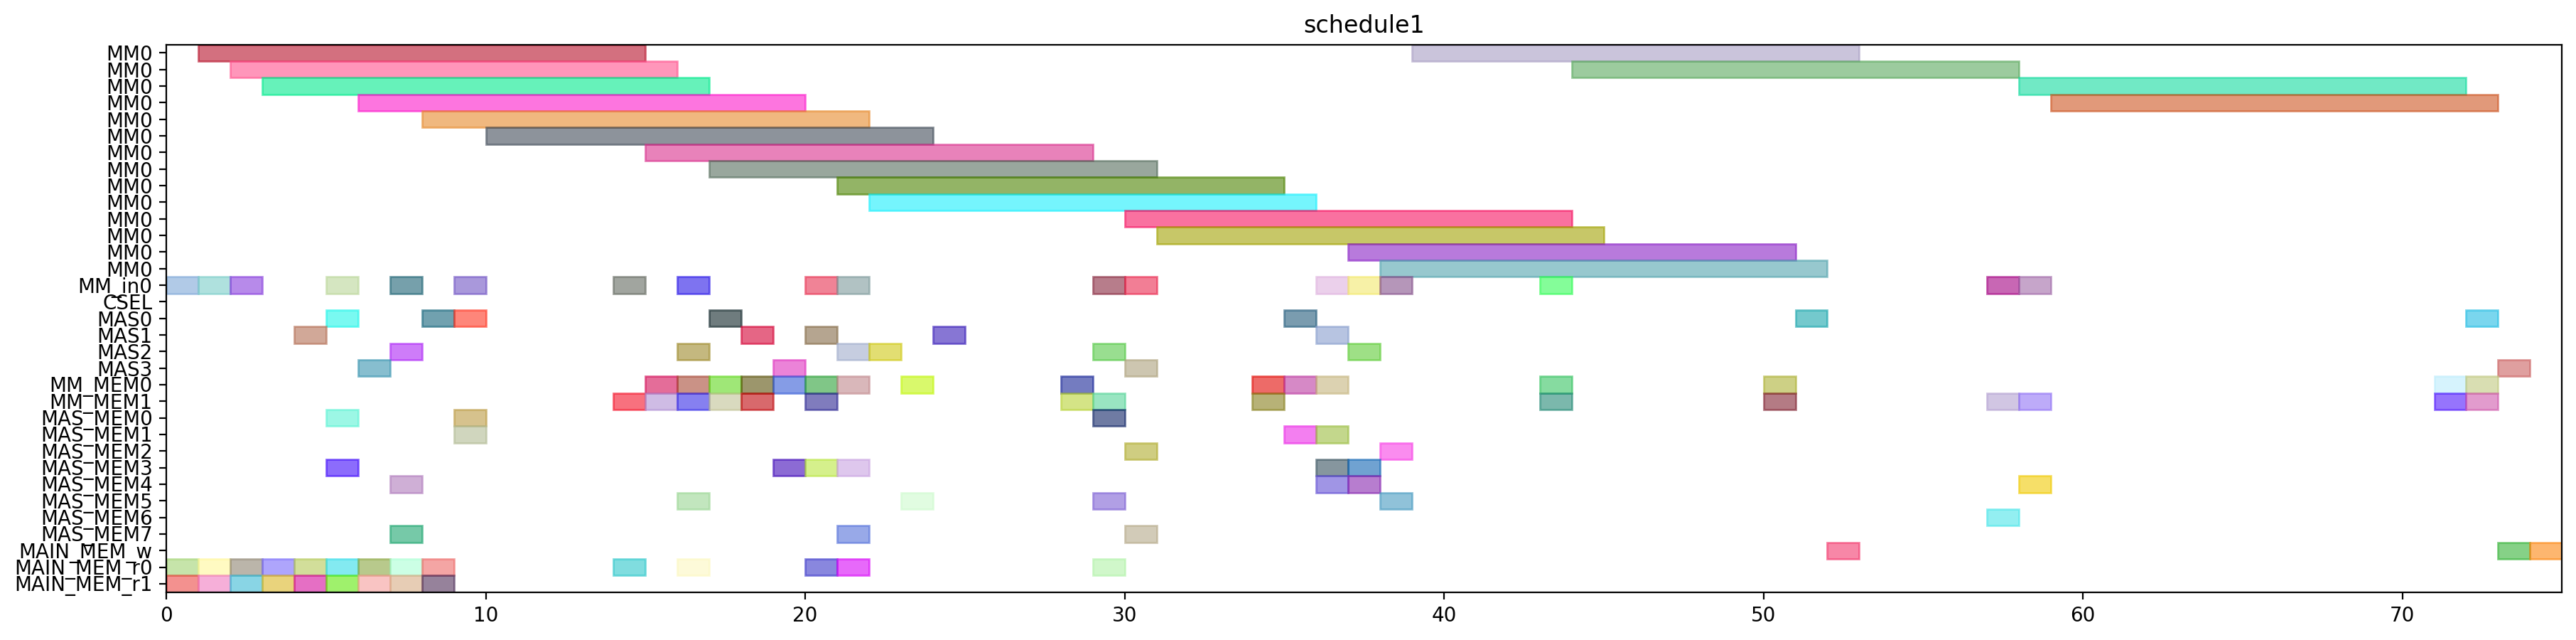

Source code (Python):
from pyschedule import Scenario, solvers, plotters, alt


def solve():
	horizon = 178
	S = Scenario("schedule1", horizon=horizon)

	# resource
	MM = S.Resources('MM', num=1, size=14)
	MM_in = S.Resources('MM_in', num=1)
	CSEL = S.Resource('CSEL')
	MAS = S.Resources('MAS', num=4, size=1, periods=range(1, horizon))
	MM_MEM = S.Resources('MM_MEM', num=2)
	MAS_MEM = S.Resources('MAS_MEM', num=8)
	MAIN_MEM_w = S.Resource('MAIN_MEM_w', size=1)
	MAIN_MEM_r = S.Resources('MAIN_MEM_r', num=2)

	# result of previous scheduling
	t2_in = S.Task('t2_in', length=1, delay_cost=1)
	S += t2_in >= 0
	t2_in += MM_in[0]

	t2_mem0 = S.Task('t2_mem0', length=1, delay_cost=1)
	S += t2_mem0 >= 0
	t2_mem0 += MAIN_MEM_r[0]

	t2_mem1 = S.Task('t2_mem1', length=1, delay_cost=1)
	S += t2_mem1 >= 0
	t2_mem1 += MAIN_MEM_r[1]

	t0_in = S.Task('t0_in', length=1, delay_cost=1)
	S += t0_in >= 1
	t0_in += MM_in[0]

	t0_mem0 = S.Task('t0_mem0', length=1, delay_cost=1)
	S += t0_mem0 >= 1
	t0_mem0 += MAIN_MEM_r[0]

	t0_mem1 = S.Task('t0_mem1', length=1, delay_cost=1)
	S += t0_mem1 >= 1
	t0_mem1 += MAIN_MEM_r[1]

	t2 = S.Task('t2', length=14, delay_cost=1)
	S += t2 >= 1
	t2 += MM[0]

	t0 = S.Task('t0', length=14, delay_cost=1)
	S += t0 >= 2
	t0 += MM[0]

	t1_in = S.Task('t1_in', length=1, delay_cost=1)
	S += t1_in >= 2
	t1_in += MM_in[0]

	t1_mem0 = S.Task('t1_mem0', length=1, delay_cost=1)
	S += t1_mem0 >= 2
	t1_mem0 += MAIN_MEM_r[0]

	t1_mem1 = S.Task('t1_mem1', length=1, delay_cost=1)
	S += t1_mem1 >= 2
	t1_mem1 += MAIN_MEM_r[1]

	t1 = S.Task('t1', length=14, delay_cost=1)
	S += t1 >= 3
	t1 += MM[0]

	t9_mem0 = S.Task('t9_mem0', length=1, delay_cost=1)
	S += t9_mem0 >= 3
	t9_mem0 += MAIN_MEM_r[0]

	t9_mem1 = S.Task('t9_mem1', length=1, delay_cost=1)
	S += t9_mem1 >= 3
	t9_mem1 += MAIN_MEM_r[1]

	t8_mem0 = S.Task('t8_mem0', length=1, delay_cost=1)
	S += t8_mem0 >= 4
	t8_mem0 += MAIN_MEM_r[0]

	t8_mem1 = S.Task('t8_mem1', length=1, delay_cost=1)
	S += t8_mem1 >= 4
	t8_mem1 += MAIN_MEM_r[1]

	t9 = S.Task('t9', length=1, delay_cost=1)
	S += t9 >= 4
	t9 += MAS[1]

	t10_in = S.Task('t10_in', length=1, delay_cost=1)
	S += t10_in >= 5
	t10_in += MM_in[0]

	t10_mem0 = S.Task('t10_mem0', length=1, delay_cost=1)
	S += t10_mem0 >= 5
	t10_mem0 += MAS_MEM[0]

	t10_mem1 = S.Task('t10_mem1', length=1, delay_cost=1)
	S += t10_mem1 >= 5
	t10_mem1 += MAS_MEM[3]

	t14_mem0 = S.Task('t14_mem0', length=1, delay_cost=1)
	S += t14_mem0 >= 5
	t14_mem0 += MAIN_MEM_r[0]

	t14_mem1 = S.Task('t14_mem1', length=1, delay_cost=1)
	S += t14_mem1 >= 5
	t14_mem1 += MAIN_MEM_r[1]

	t8 = S.Task('t8', length=1, delay_cost=1)
	S += t8 >= 5
	t8 += MAS[0]

	t10 = S.Task('t10', length=14, delay_cost=1)
	S += t10 >= 6
	t10 += MM[0]

	t13_mem0 = S.Task('t13_mem0', length=1, delay_cost=1)
	S += t13_mem0 >= 6
	t13_mem0 += MAIN_MEM_r[0]

	t13_mem1 = S.Task('t13_mem1', length=1, delay_cost=1)
	S += t13_mem1 >= 6
	t13_mem1 += MAIN_MEM_r[1]

	t14 = S.Task('t14', length=1, delay_cost=1)
	S += t14 >= 6
	t14 += MAS[3]

	t13 = S.Task('t13', length=1, delay_cost=1)
	S += t13 >= 7
	t13 += MAS[2]

	t15_in = S.Task('t15_in', length=1, delay_cost=1)
	S += t15_in >= 7
	t15_in += MM_in[0]

	t15_mem0 = S.Task('t15_mem0', length=1, delay_cost=1)
	S += t15_mem0 >= 7
	t15_mem0 += MAS_MEM[4]

	t15_mem1 = S.Task('t15_mem1', length=1, delay_cost=1)
	S += t15_mem1 >= 7
	t15_mem1 += MAS_MEM[7]

	t4_mem0 = S.Task('t4_mem0', length=1, delay_cost=1)
	S += t4_mem0 >= 7
	t4_mem0 += MAIN_MEM_r[0]

	t4_mem1 = S.Task('t4_mem1', length=1, delay_cost=1)
	S += t4_mem1 >= 7
	t4_mem1 += MAIN_MEM_r[1]

	t15 = S.Task('t15', length=14, delay_cost=1)
	S += t15 >= 8
	t15 += MM[0]

	t3_mem0 = S.Task('t3_mem0', length=1, delay_cost=1)
	S += t3_mem0 >= 8
	t3_mem0 += MAIN_MEM_r[0]

	t3_mem1 = S.Task('t3_mem1', length=1, delay_cost=1)
	S += t3_mem1 >= 8
	t3_mem1 += MAIN_MEM_r[1]

	t4 = S.Task('t4', length=1, delay_cost=1)
	S += t4 >= 8
	t4 += MAS[0]

	t3 = S.Task('t3', length=1, delay_cost=1)
	S += t3 >= 9
	t3 += MAS[0]

	t5_in = S.Task('t5_in', length=1, delay_cost=1)
	S += t5_in >= 9
	t5_in += MM_in[0]

	t5_mem0 = S.Task('t5_mem0', length=1, delay_cost=1)
	S += t5_mem0 >= 9
	t5_mem0 += MAS_MEM[0]

	t5_mem1 = S.Task('t5_mem1', length=1, delay_cost=1)
	S += t5_mem1 >= 9
	t5_mem1 += MAS_MEM[1]

	t5 = S.Task('t5', length=14, delay_cost=1)
	S += t5 >= 10
	t5 += MM[0]

	t26_in = S.Task('t26_in', length=1, delay_cost=1)
	S += t26_in >= 14
	t26_in += MM_in[0]

	t26_mem0 = S.Task('t26_mem0', length=1, delay_cost=1)
	S += t26_mem0 >= 14
	t26_mem0 += MAIN_MEM_r[0]

	t26_mem1 = S.Task('t26_mem1', length=1, delay_cost=1)
	S += t26_mem1 >= 14
	t26_mem1 += MM_MEM[1]

	t24_mem0 = S.Task('t24_mem0', length=1, delay_cost=1)
	S += t24_mem0 >= 15
	t24_mem0 += MM_MEM[0]

	t24_mem1 = S.Task('t24_mem1', length=1, delay_cost=1)
	S += t24_mem1 >= 15
	t24_mem1 += MM_MEM[1]

	t26 = S.Task('t26', length=14, delay_cost=1)
	S += t26 >= 15
	t26 += MM[0]

	t19_in = S.Task('t19_in', length=1, delay_cost=1)
	S += t19_in >= 16
	t19_in += MM_in[0]

	t19_mem0 = S.Task('t19_mem0', length=1, delay_cost=1)
	S += t19_mem0 >= 16
	t19_mem0 += MAIN_MEM_r[0]

	t19_mem1 = S.Task('t19_mem1', length=1, delay_cost=1)
	S += t19_mem1 >= 16
	t19_mem1 += MM_MEM[1]

	t24 = S.Task('t24', length=1, delay_cost=1)
	S += t24 >= 16
	t24 += MAS[2]

	t25_mem0 = S.Task('t25_mem0', length=1, delay_cost=1)
	S += t25_mem0 >= 16
	t25_mem0 += MM_MEM[0]

	t25_mem1 = S.Task('t25_mem1', length=1, delay_cost=1)
	S += t25_mem1 >= 16
	t25_mem1 += MAS_MEM[5]

	t11_mem0 = S.Task('t11_mem0', length=1, delay_cost=1)
	S += t11_mem0 >= 17
	t11_mem0 += MM_MEM[0]

	t11_mem1 = S.Task('t11_mem1', length=1, delay_cost=1)
	S += t11_mem1 >= 17
	t11_mem1 += MM_MEM[1]

	t19 = S.Task('t19', length=14, delay_cost=1)
	S += t19 >= 17
	t19 += MM[0]

	t25 = S.Task('t25', length=1, delay_cost=1)
	S += t25 >= 17
	t25 += MAS[0]

	t11 = S.Task('t11', length=1, delay_cost=1)
	S += t11 >= 18
	t11 += MAS[1]

	t16_mem0 = S.Task('t16_mem0', length=1, delay_cost=1)
	S += t16_mem0 >= 18
	t16_mem0 += MM_MEM[0]

	t16_mem1 = S.Task('t16_mem1', length=1, delay_cost=1)
	S += t16_mem1 >= 18
	t16_mem1 += MM_MEM[1]

	t12_mem0 = S.Task('t12_mem0', length=1, delay_cost=1)
	S += t12_mem0 >= 19
	t12_mem0 += MM_MEM[0]

	t12_mem1 = S.Task('t12_mem1', length=1, delay_cost=1)
	S += t12_mem1 >= 19
	t12_mem1 += MAS_MEM[3]

	t16 = S.Task('t16', length=1, delay_cost=1)
	S += t16 >= 19
	t16 += MAS[3]

	t12 = S.Task('t12', length=1, delay_cost=1)
	S += t12 >= 20
	t12 += MAS[1]

	t18_in = S.Task('t18_in', length=1, delay_cost=1)
	S += t18_in >= 20
	t18_in += MM_in[0]

	t18_mem0 = S.Task('t18_mem0', length=1, delay_cost=1)
	S += t18_mem0 >= 20
	t18_mem0 += MAIN_MEM_r[0]

	t18_mem1 = S.Task('t18_mem1', length=1, delay_cost=1)
	S += t18_mem1 >= 20
	t18_mem1 += MAS_MEM[3]

	t6_mem0 = S.Task('t6_mem0', length=1, delay_cost=1)
	S += t6_mem0 >= 20
	t6_mem0 += MM_MEM[0]

	t6_mem1 = S.Task('t6_mem1', length=1, delay_cost=1)
	S += t6_mem1 >= 20
	t6_mem1 += MM_MEM[1]

	t17_mem0 = S.Task('t17_mem0', length=1, delay_cost=1)
	S += t17_mem0 >= 21
	t17_mem0 += MM_MEM[0]

	t17_mem1 = S.Task('t17_mem1', length=1, delay_cost=1)
	S += t17_mem1 >= 21
	t17_mem1 += MAS_MEM[7]

	t18 = S.Task('t18', length=14, delay_cost=1)
	S += t18 >= 21
	t18 += MM[0]

	t27_in = S.Task('t27_in', length=1, delay_cost=1)
	S += t27_in >= 21
	t27_in += MM_in[0]

	t27_mem0 = S.Task('t27_mem0', length=1, delay_cost=1)
	S += t27_mem0 >= 21
	t27_mem0 += MAIN_MEM_r[0]

	t27_mem1 = S.Task('t27_mem1', length=1, delay_cost=1)
	S += t27_mem1 >= 21
	t27_mem1 += MAS_MEM[3]

	t6 = S.Task('t6', length=1, delay_cost=1)
	S += t6 >= 21
	t6 += MAS[2]

	t17 = S.Task('t17', length=1, delay_cost=1)
	S += t17 >= 22
	t17 += MAS[2]

	t27 = S.Task('t27', length=14, delay_cost=1)
	S += t27 >= 22
	t27 += MM[0]

	t7_mem0 = S.Task('t7_mem0', length=1, delay_cost=1)
	S += t7_mem0 >= 23
	t7_mem0 += MM_MEM[0]

	t7_mem1 = S.Task('t7_mem1', length=1, delay_cost=1)
	S += t7_mem1 >= 23
	t7_mem1 += MAS_MEM[5]

	t7 = S.Task('t7', length=1, delay_cost=1)
	S += t7 >= 24
	t7 += MAS[1]

	t29_mem0 = S.Task('t29_mem0', length=1, delay_cost=1)
	S += t29_mem0 >= 28
	t29_mem0 += MM_MEM[0]

	t29_mem1 = S.Task('t29_mem1', length=1, delay_cost=1)
	S += t29_mem1 >= 28
	t29_mem1 += MM_MEM[1]

	t28_mem0 = S.Task('t28_mem0', length=1, delay_cost=1)
	S += t28_mem0 >= 29
	t28_mem0 += MAS_MEM[0]

	t28_mem1 = S.Task('t28_mem1', length=1, delay_cost=1)
	S += t28_mem1 >= 29
	t28_mem1 += MM_MEM[1]

	t29 = S.Task('t29', length=1, delay_cost=1)
	S += t29 >= 29
	t29 += MAS[2]

	t30_in = S.Task('t30_in', length=1, delay_cost=1)
	S += t30_in >= 29
	t30_in += MM_in[0]

	t30_mem0 = S.Task('t30_mem0', length=1, delay_cost=1)
	S += t30_mem0 >= 29
	t30_mem0 += MAIN_MEM_r[0]

	t30_mem1 = S.Task('t30_mem1', length=1, delay_cost=1)
	S += t30_mem1 >= 29
	t30_mem1 += MAS_MEM[5]

	t28 = S.Task('t28', length=1, delay_cost=1)
	S += t28 >= 30
	t28 += MAS[3]

	t30 = S.Task('t30', length=14, delay_cost=1)
	S += t30 >= 30
	t30 += MM[0]

	t35_in = S.Task('t35_in', length=1, delay_cost=1)
	S += t35_in >= 30
	t35_in += MM_in[0]

	t35_mem0 = S.Task('t35_mem0', length=1, delay_cost=1)
	S += t35_mem0 >= 30
	t35_mem0 += MAS_MEM[2]

	t35_mem1 = S.Task('t35_mem1', length=1, delay_cost=1)
	S += t35_mem1 >= 30
	t35_mem1 += MAS_MEM[7]

	t35 = S.Task('t35', length=14, delay_cost=1)
	S += t35 >= 31
	t35 += MM[0]

	t20_mem0 = S.Task('t20_mem0', length=1, delay_cost=1)
	S += t20_mem0 >= 34
	t20_mem0 += MM_MEM[0]

	t20_mem1 = S.Task('t20_mem1', length=1, delay_cost=1)
	S += t20_mem1 >= 34
	t20_mem1 += MM_MEM[1]

	t20 = S.Task('t20', length=1, delay_cost=1)
	S += t20 >= 35
	t20 += MAS[0]

	t31_in = S.Task('t31_in', length=1, delay_cost=1)
	S += t31_in >= 43
	t31_in += MM_in[0]

	t31_mem0 = S.Task('t31_mem0', length=1, delay_cost=1)
	S += t31_mem0 >= 43
	t31_mem0 += MM_MEM[0]

	t31_mem1 = S.Task('t31_mem1', length=1, delay_cost=1)
	S += t31_mem1 >= 43
	t31_mem1 += MM_MEM[1]

	t31 = S.Task('t31', length=14, delay_cost=1)
	S += t31 >= 44
	t31 += MM[0]


	# new tasks
	t21 = S.Task('t21', length=1, delay_cost=1)
	t21 += alt(MAS)
	t21_mem0 = S.Task('t21_mem0', length=1, delay_cost=1)
	t21_mem0 += MM_MEM[0]
	S += 16 < t21_mem0
	S += t21_mem0 <= t21

	t21_mem1 = S.Task('t21_mem1', length=1, delay_cost=1)
	t21_mem1 += MAS_MEM[1]
	S += 35 < t21_mem1
	S += t21_mem1 <= t21

	t22 = S.Task('t22', length=1, delay_cost=1)
	t22 += alt(MAS)
	t22_mem0 = S.Task('t22_mem0', length=1, delay_cost=1)
	t22_mem0 += MM_MEM[0]
	S += 16 < t22_mem0
	S += t22_mem0 <= t22

	t22_mem1 = S.Task('t22_mem1', length=1, delay_cost=1)
	t22_mem1 += MAS_MEM[1]
	S += 35 < t22_mem1
	S += t22_mem1 <= t22

	t32 = S.Task('t32', length=14, delay_cost=1)
	t32 += alt(MM)
	t32_in = S.Task('t32_in', length=1, delay_cost=1)
	t32_in += alt(MM_in)
	S += t32_in*MM_in[0]<=t32*MM[0]
	t32_mem0 = S.Task('t32_mem0', length=1, delay_cost=1)
	t32_mem0 += MAS_MEM[6]
	S += 30 < t32_mem0
	S += t32_mem0 <= t32

	t32_mem1 = S.Task('t32_mem1', length=1, delay_cost=1)
	t32_mem1 += MM_MEM[1]
	S += 57 < t32_mem1
	S += t32_mem1 <= t32

	t33 = S.Task('t33', length=14, delay_cost=1)
	t33 += alt(MM)
	t33_in = S.Task('t33_in', length=1, delay_cost=1)
	t33_in += alt(MM_in)
	S += t33_in*MM_in[0]<=t33*MM[0]
	t33_mem0 = S.Task('t33_mem0', length=1, delay_cost=1)
	t33_mem0 += MAS_MEM[4]
	S += 22 < t33_mem0
	S += t33_mem0 <= t33

	t33_mem1 = S.Task('t33_mem1', length=1, delay_cost=1)
	t33_mem1 += MM_MEM[1]
	S += 57 < t33_mem1
	S += t33_mem1 <= t33

	t23 = S.Task('t23', length=14, delay_cost=1)
	t23 += alt(MM)
	t23_in = S.Task('t23_in', length=1, delay_cost=1)
	t23_in += alt(MM_in)
	S += t23_in*MM_in[0]<=t23*MM[0]
	t23_mem0 = S.Task('t23_mem0', length=1, delay_cost=1)
	t23_mem0 += alt(MAS_MEM)
	S += (t21*MAS[0])-1 < t23_mem0*MAS_MEM[0]
	S += (t21*MAS[1])-1 < t23_mem0*MAS_MEM[2]
	S += (t21*MAS[2])-1 < t23_mem0*MAS_MEM[4]
	S += (t21*MAS[3])-1 < t23_mem0*MAS_MEM[6]
	S += t23_mem0 <= t23

	t23_mem1 = S.Task('t23_mem1', length=1, delay_cost=1)
	t23_mem1 += alt(MAS_MEM)
	S += (t22*MAS[0])-1 < t23_mem1*MAS_MEM[1]
	S += (t22*MAS[1])-1 < t23_mem1*MAS_MEM[3]
	S += (t22*MAS[2])-1 < t23_mem1*MAS_MEM[5]
	S += (t22*MAS[3])-1 < t23_mem1*MAS_MEM[7]
	S += t23_mem1 <= t23

	t34 = S.Task('t34', length=14, delay_cost=1)
	t34 += alt(MM)
	t34_in = S.Task('t34_in', length=1, delay_cost=1)
	t34_in += alt(MM_in)
	S += t34_in*MM_in[0]<=t34*MM[0]
	t34_mem0 = S.Task('t34_mem0', length=1, delay_cost=1)
	t34_mem0 += MAS_MEM[2]
	S += 24 < t34_mem0
	S += t34_mem0 <= t34

	t34_mem1 = S.Task('t34_mem1', length=1, delay_cost=1)
	t34_mem1 += alt(MAS_MEM)
	S += (t21*MAS[0])-1 < t34_mem1*MAS_MEM[1]
	S += (t21*MAS[1])-1 < t34_mem1*MAS_MEM[3]
	S += (t21*MAS[2])-1 < t34_mem1*MAS_MEM[5]
	S += (t21*MAS[3])-1 < t34_mem1*MAS_MEM[7]
	S += t34_mem1 <= t34

	t36 = S.Task('t36', length=14, delay_cost=1)
	t36 += alt(MM)
	t36_in = S.Task('t36_in', length=1, delay_cost=1)
	t36_in += alt(MM_in)
	S += t36_in*MM_in[0]<=t36*MM[0]
	t36_mem0 = S.Task('t36_mem0', length=1, delay_cost=1)
	t36_mem0 += MAS_MEM[4]
	S += 22 < t36_mem0
	S += t36_mem0 <= t36

	t36_mem1 = S.Task('t36_mem1', length=1, delay_cost=1)
	t36_mem1 += alt(MAS_MEM)
	S += (t22*MAS[0])-1 < t36_mem1*MAS_MEM[1]
	S += (t22*MAS[1])-1 < t36_mem1*MAS_MEM[3]
	S += (t22*MAS[2])-1 < t36_mem1*MAS_MEM[5]
	S += (t22*MAS[3])-1 < t36_mem1*MAS_MEM[7]
	S += t36_mem1 <= t36

	PY_new = S.Task('PY_new', length=1, delay_cost=1)
	PY_new += alt(MAS)
	S += 0<PY_new

	PY_new_w = S.Task('PY_new_w', length=1, delay_cost=1)
	PY_new_w += alt(MAIN_MEM_w)
	S += PY_new <= PY_new_w

	PY_new_mem0 = S.Task('PY_new_mem0', length=1, delay_cost=1)
	PY_new_mem0 += alt(MM_MEM)
	S += (t23*MM[0])-1 < PY_new_mem0*MM_MEM[0]
	S += PY_new_mem0 <= PY_new

	PY_new_mem1 = S.Task('PY_new_mem1', length=1, delay_cost=1)
	PY_new_mem1 += alt(MM_MEM)
	S += (t32*MM[0])-1 < PY_new_mem1*MM_MEM[1]
	S += PY_new_mem1 <= PY_new

	PX_new = S.Task('PX_new', length=1, delay_cost=1)
	PX_new += alt(MAS)
	S += 0<PX_new

	PX_new_w = S.Task('PX_new_w', length=1, delay_cost=1)
	PX_new_w += alt(MAIN_MEM_w)
	S += PX_new <= PX_new_w

	PX_new_mem0 = S.Task('PX_new_mem0', length=1, delay_cost=1)
	PX_new_mem0 += alt(MM_MEM)
	S += (t34*MM[0])-1 < PX_new_mem0*MM_MEM[0]
	S += PX_new_mem0 <= PX_new

	PX_new_mem1 = S.Task('PX_new_mem1', length=1, delay_cost=1)
	PX_new_mem1 += alt(MM_MEM)
	S += (t33*MM[0])-1 < PX_new_mem1*MM_MEM[1]
	S += PX_new_mem1 <= PX_new

	PZ_new = S.Task('PZ_new', length=1, delay_cost=1)
	PZ_new += alt(MAS)
	S += 0<PZ_new

	PZ_new_w = S.Task('PZ_new_w', length=1, delay_cost=1)
	PZ_new_w += alt(MAIN_MEM_w)
	S += PZ_new <= PZ_new_w

	PZ_new_mem0 = S.Task('PZ_new_mem0', length=1, delay_cost=1)
	PZ_new_mem0 += alt(MM_MEM)
	S += (t36*MM[0])-1 < PZ_new_mem0*MM_MEM[0]
	S += PZ_new_mem0 <= PZ_new

	PZ_new_mem1 = S.Task('PZ_new_mem1', length=1, delay_cost=1)
	PZ_new_mem1 += MM_MEM[1]
	S += 44 < PZ_new_mem1
	S += PZ_new_mem1 <= PZ_new

	solvers.mip.solve(S,msg=1,kind='CPLEX',ratio_gap=1.01)

	solution = [['hoge']*len(S.solution()[1]) for i in range(len(S.solution()))]
	for i in range(len(S.solution())):
		for j in range(len(S.solution()[i])):
			solution[i][j]=str(S.solution()[i][j])
	print(solution)

	cycles = int(solution[-1][3])

	pic_file_name = "/home/mfukuda/ABE/multiRAM_multiMAS_16mux/scheduling_result/stage14MM1_stage1MAS4/EP_ADD_A_ANY/schedule1.png"
	if(S.solution() != []):
		plotters.matplotlib.plot(S,img_filename=pic_file_name, show_task_labels=False, fig_size=(cycles*0.25+3, 5))

	return solution
